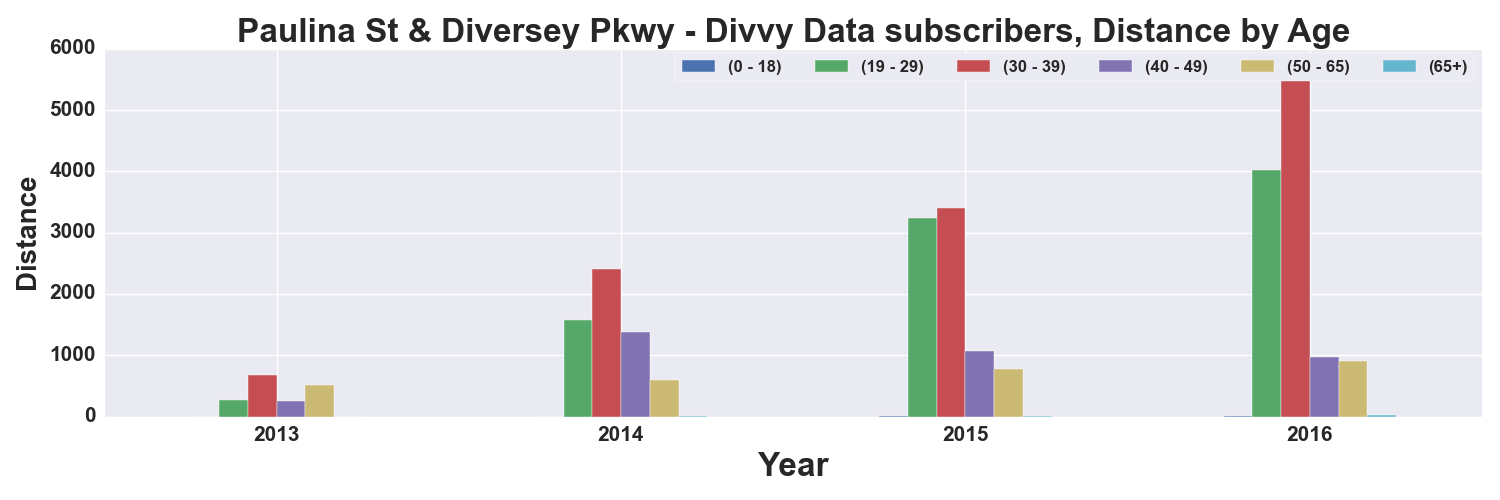

Values plotted in this chart, from the file beside it:
, START TIME YEAR, DISTANCE_Miles, DISTANCE_Miles, DISTANCE_Miles, DISTANCE_Miles, DISTANCE_Miles, DISTANCE_Miles
AGE_GROUP, , 0 - 18, 19 - 29, 30 - 39, 40 - 49, 50 - 65, 65+
0, 2013, 0.7689, 262.5, 673.2, 251.4, 512.1, 
1, 2014, , 1568, 2408, 1386, 595, 6.492
2, 2015, 5.051, 3245, 3406, 1073, 781.4, 6.019
3, 2016, 10.92, 4015, 5690, 978.8, 902, 23.73
